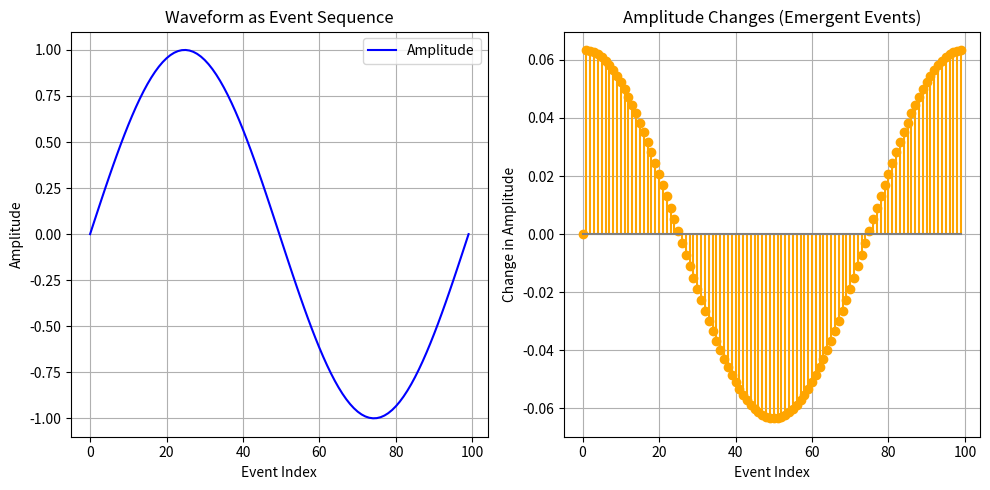

Write the Python code that produced this figure.
import numpy as np
import matplotlib.pyplot as plt

def generate_wave(frequency=1, samples=100, amplitude=1):
    # Generate a simple sine wave
    x = np.linspace(0, 2 * np.pi, samples)  # Normally represents time
    y = amplitude * np.sin(frequency * x)
    return y

def plot_wave_as_events(wave_data):
    # Plot a waveform using event indices instead of time
    event_indices = range(len(wave_data))  # Use sequential event indices
    amplitude_changes = np.diff(wave_data, prepend=wave_data[0])  # Capture changes

    plt.figure(figsize=(10, 5))

    # Plot original wave with event indices
    plt.subplot(1, 2, 1)
    plt.plot(event_indices, wave_data, label="Amplitude", color="blue")
    plt.title("Waveform as Event Sequence")
    plt.xlabel("Event Index")
    plt.ylabel("Amplitude")
    plt.grid(True)
    plt.legend()

    # Plot only state changes (emergent feature)
    plt.subplot(1, 2, 2)
    plt.stem(event_indices, amplitude_changes, linefmt="orange", markerfmt="o", basefmt="gray")
    plt.title("Amplitude Changes (Emergent Events)")
    plt.xlabel("Event Index")
    plt.ylabel("Change in Amplitude")
    plt.grid(True)

    plt.tight_layout()
    plt.show()

# Generate a sine wave
wave = generate_wave(frequency=1, samples=100, amplitude=1)

# Plot it without using time
plot_wave_as_events(wave)
